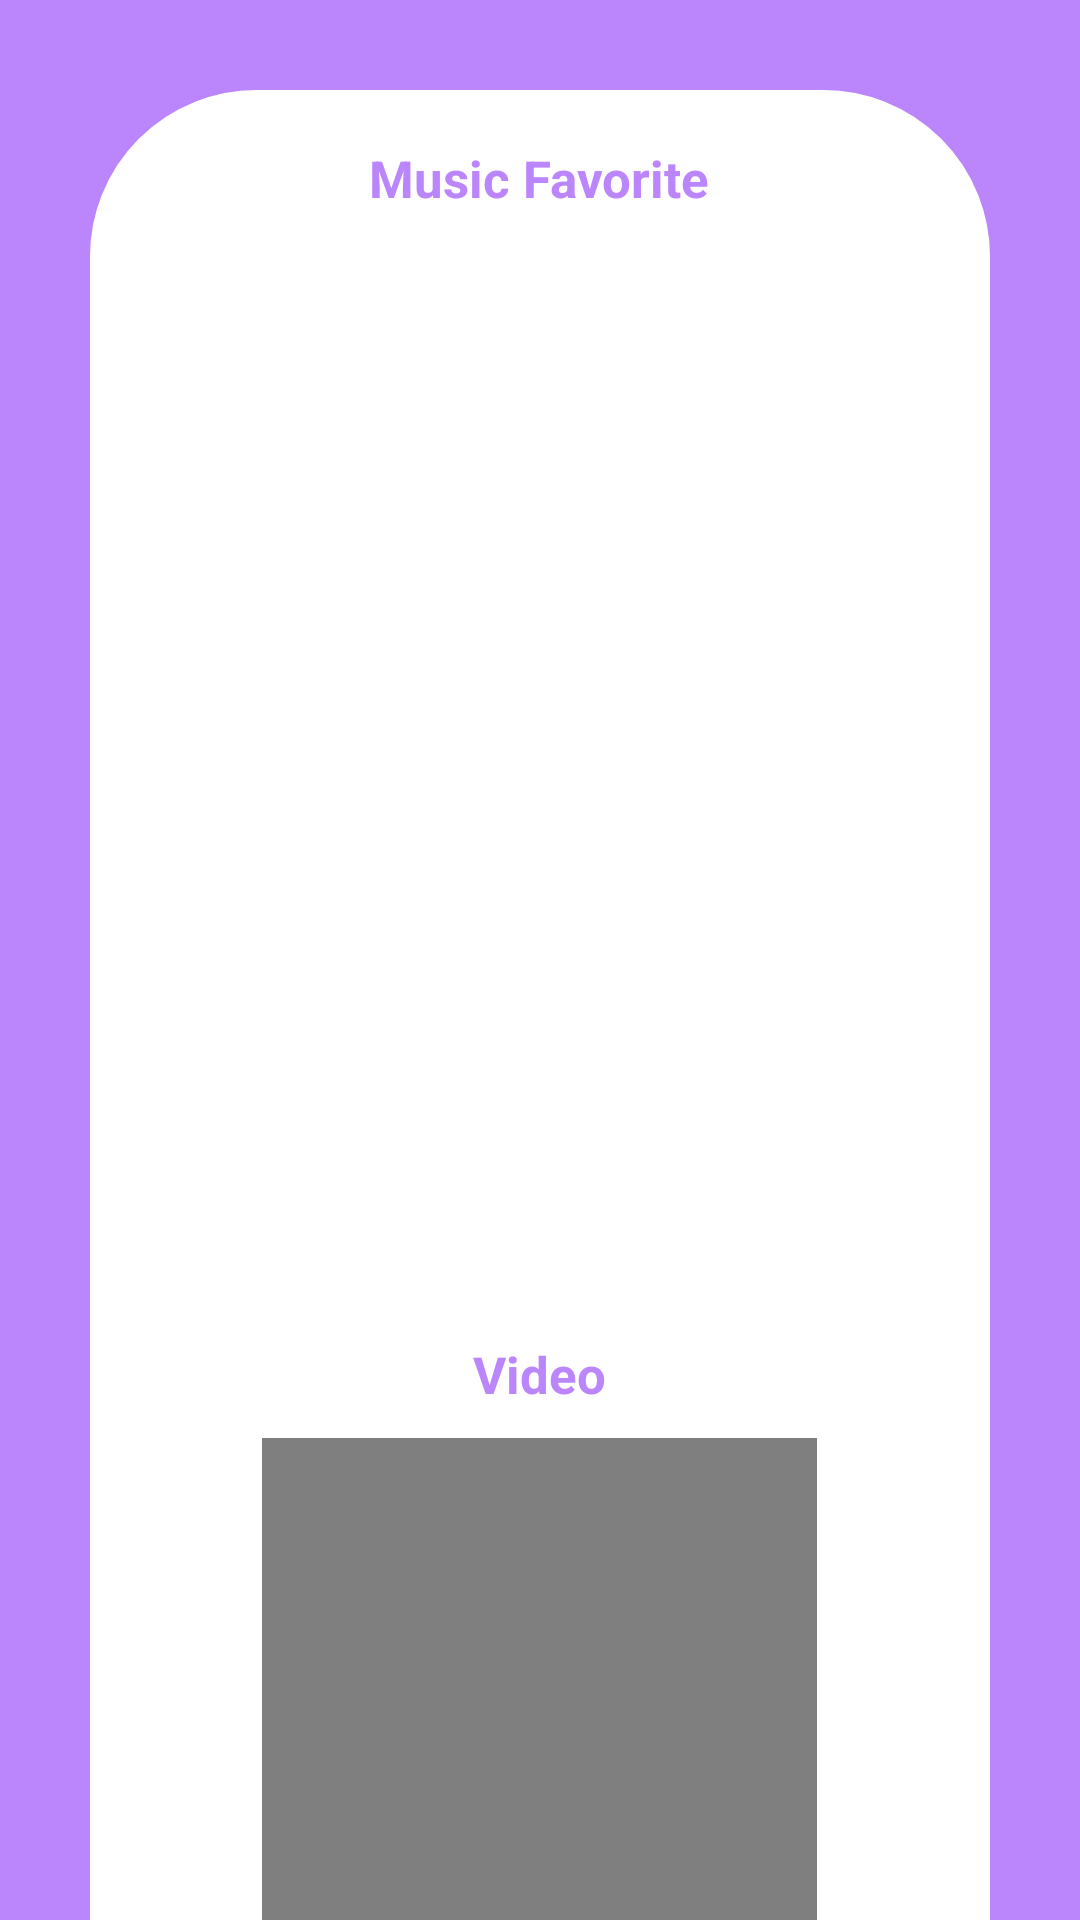

Write the Android layout XML for this screen, with the resource values it uses.
<!-- AndroidManifest.xml: application theme Theme.10102768UTS -->
<!-- res/layout/fragment_media.xml -->
<?xml version="1.0" encoding="utf-8"?>
<FrameLayout xmlns:android="http://schemas.android.com/apk/res/android"
    xmlns:tools="http://schemas.android.com/tools"
    android:layout_width="match_parent"
    android:layout_height="match_parent"
    tools:context=".fragments.MediaFragment"
    android:background="@color/purple_200">

    
    <LinearLayout
        android:layout_width="match_parent"
        android:layout_height="725dp"
        android:background="@drawable/fragment_bg"
        android:layout_margin="30dp"
        android:orientation="vertical">
        <ScrollView
            android:layout_width="match_parent"
            android:layout_height="wrap_content">
            <LinearLayout
                android:padding="8dp"
                android:layout_width="match_parent"
                android:layout_height="wrap_content"
                android:orientation="vertical">
                <TextView
                    android:layout_gravity="center"
                    android:layout_width="wrap_content"
                    android:layout_height="wrap_content"
                    android:text="Music Favorite"
                    android:textSize="17sp"
                    android:textColor="@color/purple_200"
                    android:textStyle="bold"
                    android:layout_marginBottom="10dp"/>
                <androidx.recyclerview.widget.RecyclerView
                    android:id="@+id/music_recview"
                    android:layout_width="match_parent"
                    android:layout_height="350dp"/>
            </LinearLayout>
        </ScrollView>

        <LinearLayout
            android:padding="8dp"
            android:layout_width="wrap_content"
            android:layout_height="wrap_content"
            android:layout_gravity="center"
            android:orientation="vertical">
            <TextView
                android:layout_width="wrap_content"
                android:layout_height="wrap_content"
                android:text="Video"
                android:layout_gravity="center"
                android:textColor="@color/purple_200"
                android:textSize="17sp"
                android:layout_marginBottom="10dp"
                android:textStyle="bold"/>
            <VideoView
                android:id="@+id/video"
                android:layout_width="185dp"
                android:layout_height="185dp"/>
        </LinearLayout>


    </LinearLayout>

</FrameLayout>
<!-- resources referenced by this layout -->
<resources>
  <color name="purple_200">#FFBB86FC</color>
  <!-- drawable fragment_bg (drawable) -->
  <?xml version="1.0" encoding="utf-8"?>
  <shape xmlns:android="http://schemas.android.com/apk/res/android">
      <solid android:color="@color/white" />
      <stroke android:width="1dp" android:color="@color/white" />
      <padding android:left="10dp" android:top="10dp" android:right="10dp" android:bottom="10dp" />
      <corners android:topLeftRadius="55dp" android:topRightRadius="55dp"
          android:bottomLeftRadius="0dp" android:bottomRightRadius="0dp"/>
  </shape>
  <style name="Theme.10102768UTS" parent="Theme.MaterialComponents.DayNight.DarkActionBar">
          
          <item name="colorPrimary">@color/purple_500</item>
          <item name="colorPrimaryVariant">@color/purple_700</item>
          <item name="colorOnPrimary">@color/white</item>
          
          <item name="colorSecondary">@color/teal_200</item>
          <item name="colorSecondaryVariant">@color/teal_700</item>
          <item name="colorOnSecondary">@color/black</item>
          
          <item name="android:statusBarColor">?attr/colorPrimaryVariant</item>
          
      </style>
  <color name="white">#FFFFFFFF</color>
  <color name="purple_500">#FF6200EE</color>
  <color name="purple_700">#FF3700B3</color>
  <color name="teal_200">#FF03DAC5</color>
  <color name="teal_700">#FF018786</color>
  <color name="black">#FF000000</color>
</resources>
